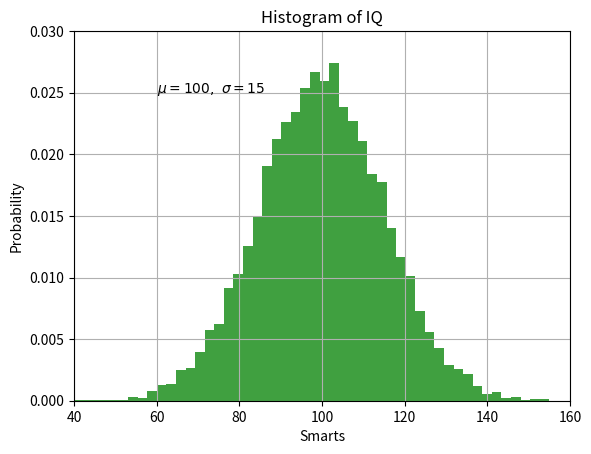

Source code (Python):
# Histogram
# https://matplotlib.org/tutorials/introductory/pyplot.html#sphx-glr-tutorials-introductory-pyplot-py

import matplotlib.pyplot as plt
import numpy as np

mu, sigma = 100, 15
x = mu + sigma * np.random.randn(10000)

# histogram z danych
n, bins, patches = plt.hist(x, 50, density=1, facecolor='g', alpha=0.75)


plt.xlabel('Smarts')
plt.ylabel('Probability')
plt.title('Histogram of IQ')
plt.text(60, .025, r'$\mu=100,\ \sigma=15$')
plt.axis([40, 160, 0, 0.03])
plt.grid(True)

plt.show()
